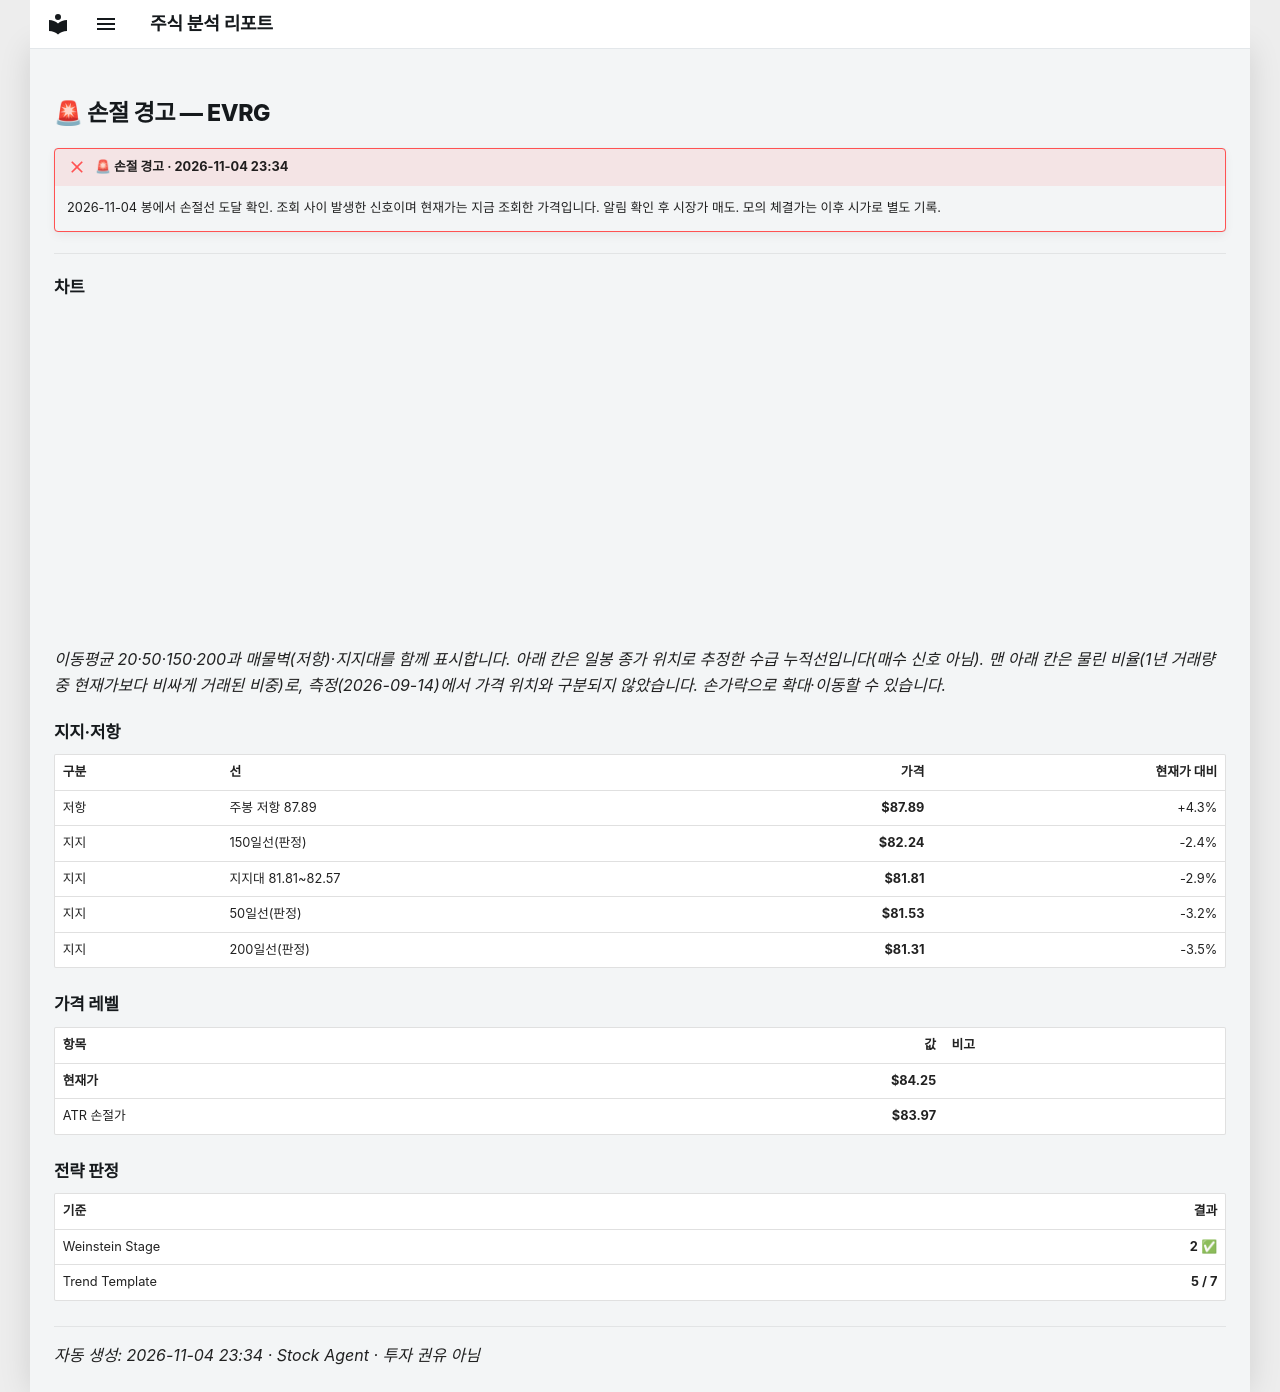

repository: soloandco/stock-reports · page: alerts/20261104-evrg-stop_hit/index.html · generator: mkdocs

---
title: "🚨 손절 경고 — EVRG"
ticker: EVRG
alert: "🚨 손절 경고"
created: 2026-11-04
comments: true
---

# 🚨 손절 경고 — EVRG

!!! failure "🚨 손절 경고 · 2026-11-04 23:34"
    2026-11-04 봉에서 손절선 도달 확인. 조회 사이 발생한 신호이며 현재가는 지금 조회한 가격입니다. 알림 확인 후 시장가 매도. 모의 체결가는 이후 시가로 별도 기록.

---

## 차트

<div class="stock-chart" data-src="../charts/20261104-evrg-stop_hit.json"></div>

_이동평균 20·50·150·200과 매물벽(저항)·지지대를 함께 표시합니다. 아래 칸은 일봉 종가 위치로 추정한 수급 누적선입니다(매수 신호 아님). 맨 아래 칸은 물린 비율(1년 거래량 중 현재가보다 비싸게 거래된 비중)로, 측정(2026-09-14)에서 가격 위치와 구분되지 않았습니다. 손가락으로 확대·이동할 수 있습니다._

## 지지·저항

| 구분 | 선 | 가격 | 현재가 대비 |
|:-----|:---|-----:|-----------:|
| 저항 | 주봉 저항 87.89 | **$87.89** | +4.3% |
| 지지 | 150일선(판정) | **$82.24** | -2.4% |
| 지지 | 지지대 81.81~82.57 | **$81.81** | -2.9% |
| 지지 | 50일선(판정) | **$81.53** | -3.2% |
| 지지 | 200일선(판정) | **$81.31** | -3.5% |

## 가격 레벨

| 항목 | 값 | 비고 |
|:-----|---:|:-----|
| **현재가** | **$84.25** | |
| ATR 손절가 | **$83.97** | |

## 전략 판정

| 기준 | 결과 |
|:-----|-----:|
| Weinstein Stage | **2** ✅ |
| Trend Template | **5 / 7** |

---
_자동 생성: 2026-11-04 23:34 · Stock Agent · 투자 권유 아님_
